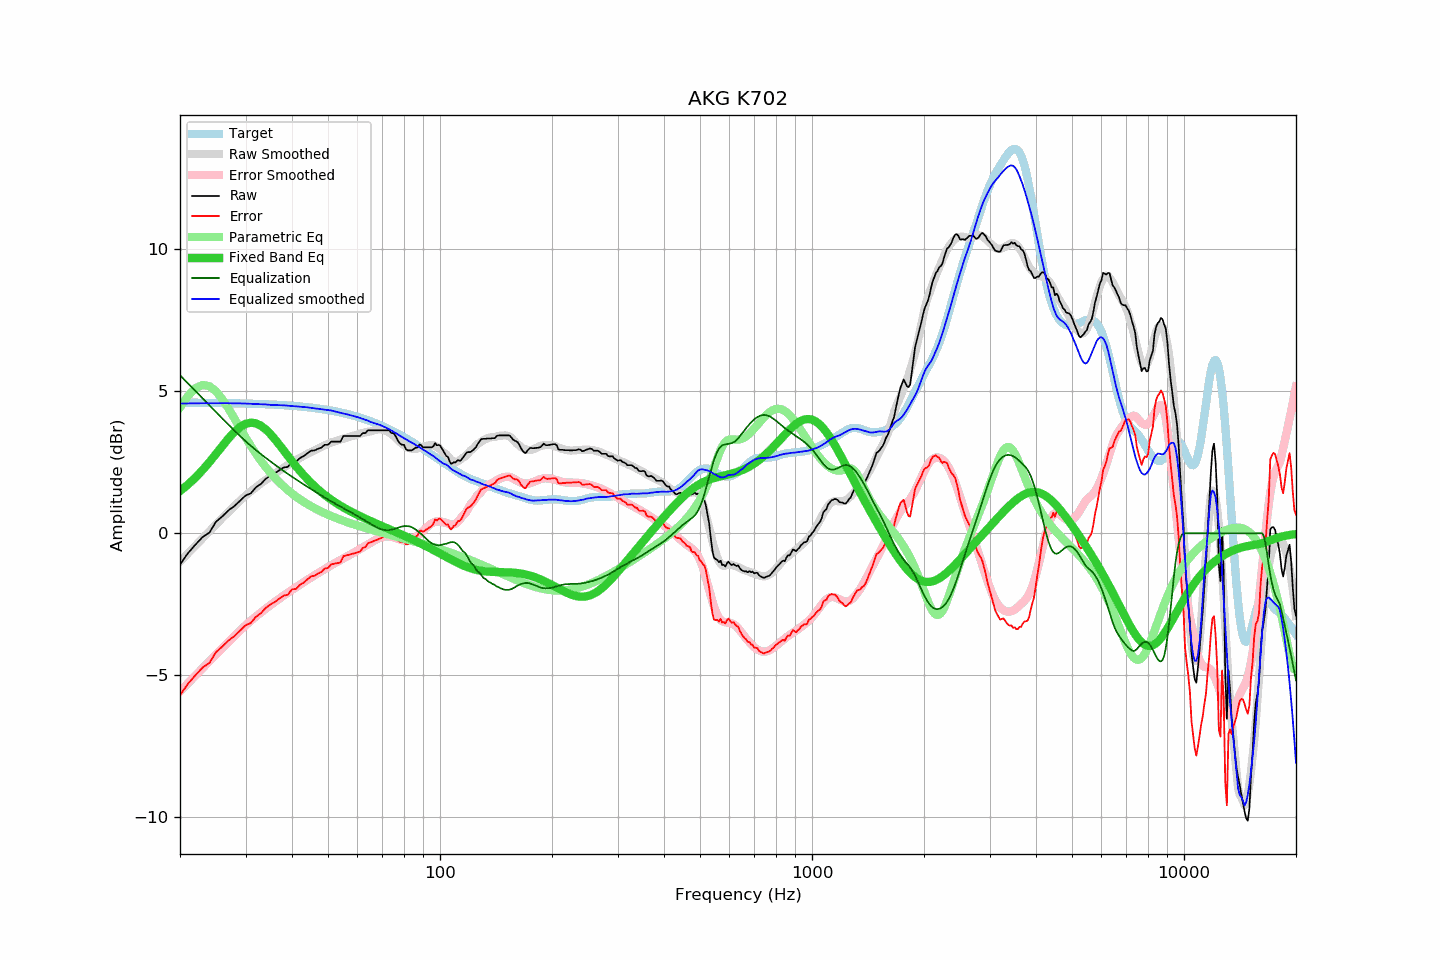

The data file committed next to this chart (first rows):
frequency, raw, error, smoothed, error_smoothed, equalization, parametric_eq, equalized_raw, equalized_smoothed, target
20, -1.10, -5.70, -1.00, -5.57, 5.57, 1.49, 4.46, 4.57, 4.60
21, -0.70, -5.30, -0.71, -5.28, 5.28, 1.71, 4.58, 4.57, 4.60
22, -0.40, -5.00, -0.44, -5.01, 5.01, 1.96, 4.61, 4.58, 4.60
23, -0.13, -4.73, -0.17, -4.75, 4.75, 2.23, 4.62, 4.58, 4.59
24, 0.03, -4.56, 0.08, -4.50, 4.50, 2.51, 4.53, 4.58, 4.59
25, 0.41, -4.18, 0.32, -4.26, 4.26, 2.80, 4.67, 4.58, 4.59
26, 0.60, -3.99, 0.54, -4.04, 4.04, 3.08, 4.64, 4.58, 4.59
27, 0.81, -3.77, 0.76, -3.82, 3.82, 3.34, 4.63, 4.58, 4.58
28, 0.96, -3.62, 0.96, -3.62, 3.62, 3.57, 4.58, 4.58, 4.58
29, 1.15, -3.43, 1.15, -3.43, 3.43, 3.74, 4.57, 4.57, 4.57
30, 1.33, -3.24, 1.32, -3.24, 3.24, 3.85, 4.57, 4.57, 4.57
31, 1.41, -3.16, 1.48, -3.08, 3.08, 3.90, 4.49, 4.56, 4.56
32, 1.62, -2.94, 1.62, -2.93, 2.93, 3.87, 4.55, 4.55, 4.56
33, 1.74, -2.81, 1.76, -2.79, 2.79, 3.79, 4.53, 4.55, 4.55
34, 1.92, -2.63, 1.88, -2.66, 2.66, 3.66, 4.57, 4.54, 4.54
35, 2.03, -2.51, 1.99, -2.53, 2.53, 3.49, 4.56, 4.52, 4.54
36, 2.12, -2.41, 2.10, -2.41, 2.41, 3.31, 4.53, 4.52, 4.53
37, 2.22, -2.30, 2.21, -2.30, 2.30, 3.11, 4.52, 4.51, 4.52
38, 2.32, -2.19, 2.31, -2.19, 2.19, 2.92, 4.51, 4.51, 4.51
39, 2.34, -2.16, 2.40, -2.09, 2.09, 2.72, 4.43, 4.49, 4.50
40, 2.52, -1.97, 2.49, -1.99, 1.99, 2.54, 4.51, 4.49, 4.49
41, 2.52, -1.96, 2.58, -1.90, 1.90, 2.36, 4.42, 4.47, 4.48
42, 2.65, -1.82, 2.65, -1.81, 1.81, 2.20, 4.46, 4.46, 4.47
43, 2.72, -1.74, 2.73, -1.72, 1.72, 2.05, 4.44, 4.45, 4.45
44, 2.82, -1.62, 2.80, -1.64, 1.64, 1.91, 4.46, 4.44, 4.44
45, 2.91, -1.52, 2.86, -1.56, 1.56, 1.78, 4.47, 4.42, 4.43
46, 2.92, -1.49, 2.92, -1.48, 1.48, 1.66, 4.40, 4.40, 4.41
47, 2.98, -1.42, 2.98, -1.40, 1.40, 1.55, 4.38, 4.38, 4.39
48, 3.02, -1.36, 3.04, -1.33, 1.33, 1.44, 4.35, 4.37, 4.38
49, 3.12, -1.24, 3.10, -1.26, 1.26, 1.35, 4.38, 4.36, 4.36
50, 3.12, -1.22, 3.15, -1.19, 1.19, 1.26, 4.31, 4.34, 4.34
51, 3.23, -1.09, 3.20, -1.12, 1.12, 1.18, 4.35, 4.32, 4.32
52, 3.23, -1.07, 3.24, -1.06, 1.06, 1.11, 4.29, 4.30, 4.30
53, 3.23, -1.05, 3.27, -1.00, 1.00, 1.04, 4.23, 4.27, 4.28
54, 3.23, -1.03, 3.30, -0.94, 0.94, 0.97, 4.17, 4.24, 4.26
55, 3.43, -0.80, 3.33, -0.88, 0.88, 0.91, 4.31, 4.22, 4.23
56, 3.43, -0.78, 3.37, -0.83, 0.83, 0.85, 4.26, 4.20, 4.21
57, 3.43, -0.75, 3.40, -0.77, 0.77, 0.80, 4.20, 4.17, 4.18
58, 3.43, -0.73, 3.43, -0.72, 0.72, 0.74, 4.15, 4.15, 4.16
59, 3.43, -0.70, 3.45, -0.66, 0.66, 0.69, 4.09, 4.12, 4.13
60, 3.43, -0.67, 3.48, -0.61, 0.61, 0.65, 4.04, 4.09, 4.10
61, 3.43, -0.64, 3.51, -0.55, 0.55, 0.60, 3.98, 4.06, 4.07
62, 3.53, -0.51, 3.53, -0.50, 0.50, 0.56, 4.03, 4.03, 4.04
63, 3.53, -0.48, 3.55, -0.44, 0.44, 0.52, 3.97, 4.00, 4.01
64, 3.63, -0.35, 3.58, -0.39, 0.39, 0.47, 4.02, 3.97, 3.98
65, 3.63, -0.32, 3.59, -0.34, 0.34, 0.43, 3.96, 3.92, 3.95
66, 3.63, -0.29, 3.61, -0.28, 0.28, 0.40, 3.91, 3.90, 3.91
67, 3.63, -0.25, 3.64, -0.24, 0.24, 0.36, 3.86, 3.87, 3.88
68, 3.63, -0.22, 3.65, -0.19, 0.19, 0.32, 3.82, 3.84, 3.85
69, 3.63, -0.18, 3.66, -0.16, 0.16, 0.28, 3.78, 3.81, 3.81
70, 3.63, -0.15, 3.65, -0.13, 0.13, 0.25, 3.76, 3.78, 3.77
71, 3.63, -0.11, 3.63, -0.12, 0.12, 0.21, 3.74, 3.74, 3.74
72, 3.63, -0.07, 3.59, -0.11, 0.11, 0.18, 3.74, 3.70, 3.70
73, 3.63, -0.04, 3.55, -0.11, 0.11, 0.15, 3.74, 3.66, 3.66
74, 3.53, -0.10, 3.49, -0.13, 0.13, 0.11, 3.65, 3.62, 3.62
75, 3.53, -0.06, 3.43, -0.14, 0.14, 0.08, 3.67, 3.57, 3.59
76, 3.42, -0.13, 3.36, -0.17, 0.17, 0.05, 3.59, 3.53, 3.55
77, 3.27, -0.24, 3.29, -0.19, 0.19, 0.01, 3.46, 3.49, 3.51
78, 3.17, -0.30, 3.22, -0.22, 0.22, -0.02, 3.39, 3.44, 3.47
79, 3.12, -0.31, 3.15, -0.24, 0.24, -0.05, 3.36, 3.39, 3.43
... 553 more rows
